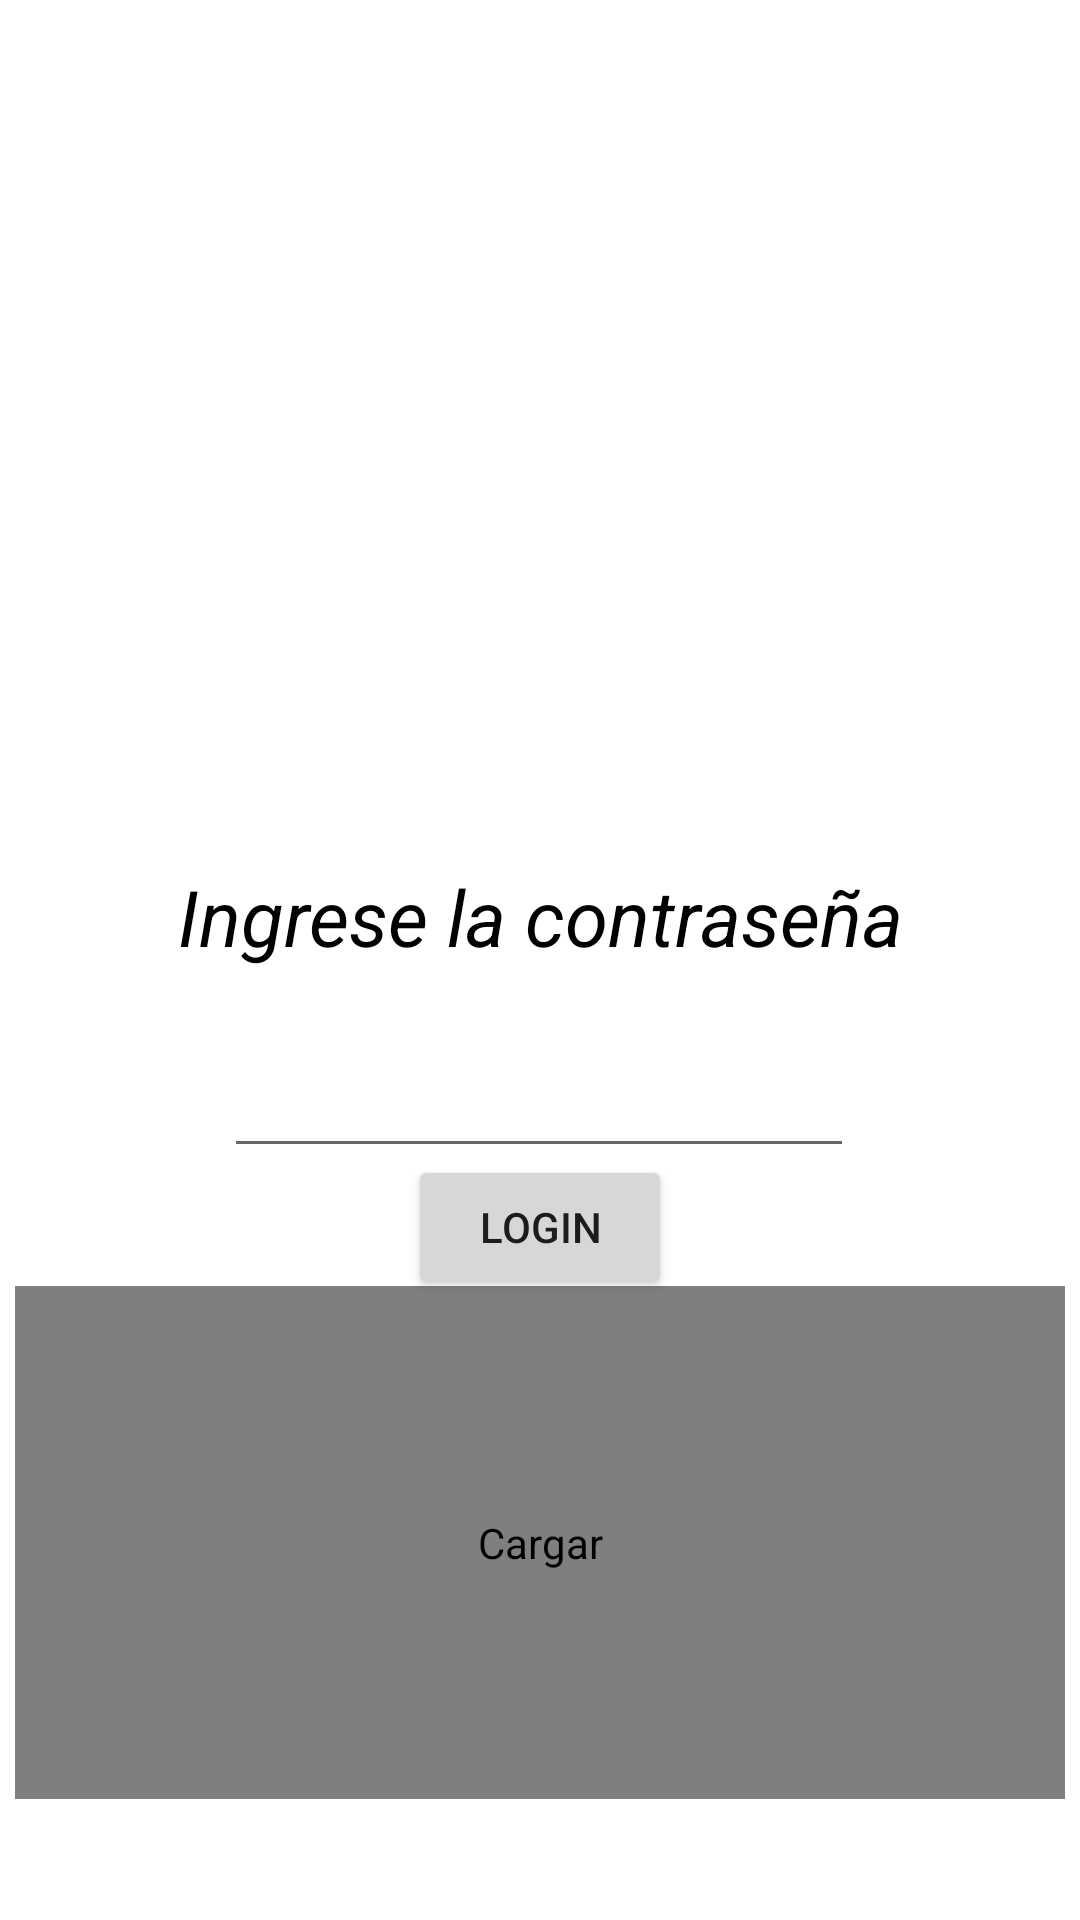

Write the Android layout XML for this screen, with the resource values it uses.
<!-- AndroidManifest.xml: application theme Theme.AppCompat.Light.NoActionBar -->
<!-- res/layout/activity_login.xml -->
<?xml version="1.0" encoding="utf-8"?>
<androidx.constraintlayout.widget.ConstraintLayout xmlns:android="http://schemas.android.com/apk/res/android"
    xmlns:app="http://schemas.android.com/apk/res-auto"
    xmlns:tools="http://schemas.android.com/tools"
    android:layout_width="match_parent"
    android:layout_height="match_parent"
    android:background="#FFFFFF"
    tools:context=".login">

    <com.airbnb.lottie.LottieAnimationView
        android:id="@+id/animationView"
        android:layout_width="350dp"
        android:layout_height="171dp"
        android:contentDescription="@string/Animacion"
        app:layout_constraintBottom_toBottomOf="parent"
        app:layout_constraintEnd_toEndOf="parent"
        app:layout_constraintHorizontal_bias="0.491"
        app:layout_constraintStart_toStartOf="parent"
        app:layout_constraintTop_toTopOf="parent"
        app:layout_constraintVertical_bias="0.914"
        app:lottie_autoPlay="true"
        app:lottie_loop="true"
        app:lottie_rawRes="@raw/login" />

    <ImageView
        android:id="@+id/imageView3"
        android:layout_width="193dp"
        android:layout_height="208dp"
        android:layout_marginTop="56dp"
        android:contentDescription="@string/User"
        app:layout_constraintEnd_toEndOf="parent"
        app:layout_constraintStart_toStartOf="parent"
        app:layout_constraintTop_toTopOf="parent"
        app:srcCompat="@drawable/user"
        tools:ignore="ImageContrastCheck" />

    <TextView
        android:id="@+id/textView3"
        android:layout_width="wrap_content"
        android:layout_height="wrap_content"
        android:layout_marginTop="24dp"
        android:text="@string/Loginstring"
        android:textColor="@color/black"
        android:textSize="26sp"
        android:textStyle="italic"
        app:layout_constraintEnd_toEndOf="parent"
        app:layout_constraintStart_toStartOf="parent"
        app:layout_constraintTop_toBottomOf="@+id/imageView3" />

    <EditText
        android:id="@+id/password"
        android:layout_width="wrap_content"
        android:layout_height="wrap_content"
        android:ems="10"
        android:inputType="textPassword"
        android:minHeight="48dp"
        android:textColor="@color/black"
        app:layout_constraintBottom_toTopOf="@+id/animationView"
        app:layout_constraintEnd_toEndOf="parent"
        app:layout_constraintHorizontal_bias="0.497"
        app:layout_constraintStart_toStartOf="parent"
        app:layout_constraintTop_toBottomOf="@+id/textView3"
        app:layout_constraintVertical_bias="0.319"
        tools:ignore="SpeakableTextPresentCheck" />

    <Button
        android:id="@+id/btnLogin"
        android:layout_width="wrap_content"
        android:layout_height="wrap_content"
        android:text="@string/Buttun"
        android:onClick="validar"
        app:layout_constraintBottom_toTopOf="@+id/animationView"
        app:layout_constraintEnd_toEndOf="parent"
        app:layout_constraintStart_toStartOf="parent"
        app:layout_constraintTop_toBottomOf="@+id/password" />


</androidx.constraintlayout.widget.ConstraintLayout>
<!-- resources referenced by this layout -->
<resources>
  <string name="Animacion">Cargar</string>
  <string name="Buttun">Login</string>
  <string name="Loginstring">Ingrese la contraseña</string>
  <string name="User">imguser</string>
  <!-- not gathered from this repository: default colours our renderer supplied (Android Studio template values) -->
  <color name="black">#FF000000</color>
</resources>
